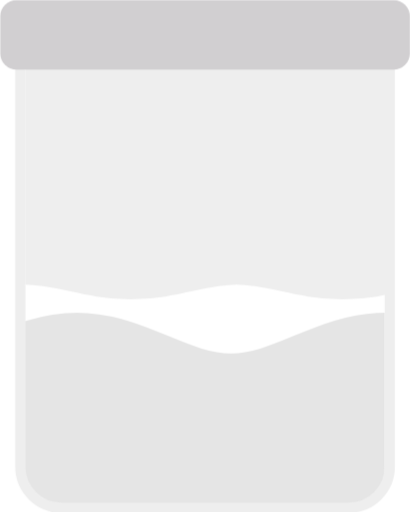
t = 0.00 s
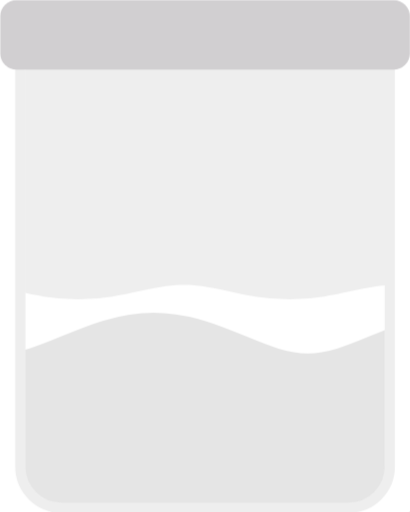
t = 0.25 s
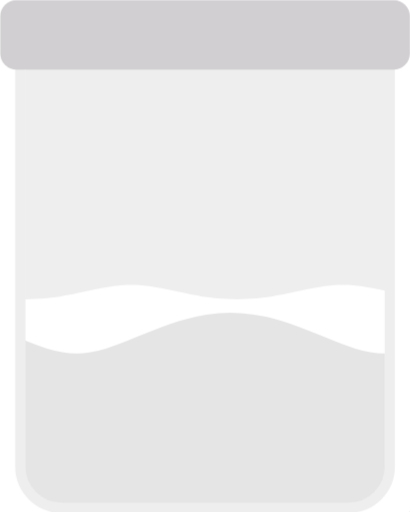
t = 0.50 s
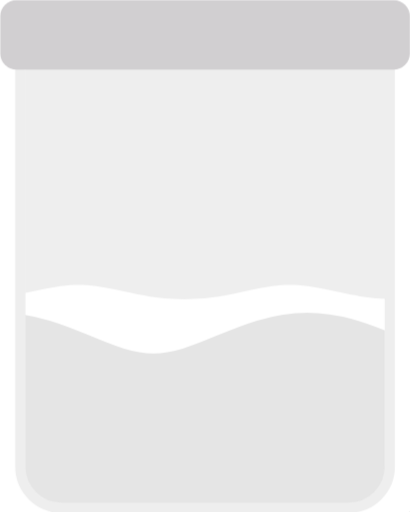
t = 0.75 s

The animated SVG that drew these frames (rendered in a browser with its animation timeline set to each time). Animation: 2 CSS @keyframes rules; one cycle of 1.00 s, repeats indefinitely.

<?xml version="1.0" encoding="UTF-8" standalone="no"?>
<!-- Created with Keyshape -->
<svg xmlns="http://www.w3.org/2000/svg" viewBox="0 0 200 250" text-rendering="geometricPrecision" shape-rendering="geometricPrecision" style="white-space: pre;">
    <defs>
        <mask id="Mask-1" style="mask-type: alpha;">
            <path id="path7558" d="M780.592,965.729M863.176,972.24C836.852,968.985,810.527,965.729,780.516,965.729M863.17,972.239C889.495,975.494,915.819,978.75,945.829,978.75M1028.41,972.239C1002.09,975.494,975.763,978.75,945.753,978.75M1028.4,972.241C1054.73,968.986,1081.05,965.73,1111.06,965.73M1193.64,972.241C1167.32,968.986,1140.99,965.73,1110.98,965.73M1193.63,972.24C1219.95,975.496,1246.28,978.751,1276.29,978.751M1358.88,972.24C1332.56,975.495,1306.23,978.751,1276.22,978.751M1358.87,972.241C1385.19,968.985,1411.52,965.73,1441.53,965.73M1524.12,972.241C1497.79,968.986,1471.47,965.73,1441.46,965.73M1524.11,972.24C1550.44,975.495,1576.76,978.751,1606.77,978.751M1689.35,972.24C1663.02,975.495,1636.71,978.751,1606.7,978.751M1689.34,972.241C1715.67,968.986,1742,965.731,1772,965.731M1771.92,965.731" fill="none" fill-opacity="0.75" fill-rule="evenodd" stroke="#dd00da" stroke-dasharray="none" stroke-linecap="butt" stroke-linejoin="miter" stroke-miterlimit="4" stroke-opacity="1" stroke-width="250" transform="translate(-256.813,-477.24) scale(0.329029,0.581102)" style="animation: 1s linear infinite both path7558_t;"/>
        </mask>
    </defs>
    <style>
@keyframes path7558-3_t { 0% { transform: translate(-78.898758px,-305.377797px) scale(0.312578,0.552047); } 100% { transform: translate(71.101242px,-305.377787px) scale(0.312578,0.552047); } }
@keyframes path7558_t { 0% { transform: translate(-256.812769px,-477.239787px) scale(0.329029,0.581102); } 100% { transform: translate(-365.233821px,-477.239797px) scale(0.329029,0.581102); } }
    </style>
    <path id="path7558-3" d="M-349.373,965.729M-229.14,947.719C-267.466,956.724,-305.792,965.729,-349.484,965.729M-229.148,947.721C-190.822,938.716,-152.496,929.711,-108.804,929.711M11.4297,947.721C-26.8965,938.717,-65.2225,929.712,-108.914,929.712M11.4071,947.717C49.7332,956.721,88.0593,965.726,131.751,965.726M251.985,947.717C213.658,956.721,175.332,965.726,131.641,965.726M251.977,947.718C290.303,938.713,328.629,929.708,372.321,929.708M492.554,947.718C454.228,938.714,415.902,929.709,372.21,929.709M492.549,947.717C530.875,956.722,569.202,965.727,612.893,965.727M733.127,947.717C694.801,956.721,656.475,965.726,612.783,965.726M733.119,947.718C771.445,938.714,809.771,929.709,853.463,929.709M853.353,929.709" fill="none" fill-opacity="0.75" fill-rule="evenodd" stroke="#000000" stroke-dasharray="none" stroke-linecap="butt" stroke-linejoin="miter" stroke-miterlimit="4" stroke-opacity="1" stroke-width="200" opacity="0.1" transform="translate(-78.8988,-305.378) scale(0.312578,0.552047)" style="animation: 1s linear infinite both path7558-3_t;"/>
    <path fill="none" fill-opacity="1" stroke="#ffffff" stroke-width="17" d="M29.5,258.5C19.0006,261.515,0.695204,244.806,0,229.829L0,20.1715C-0.425187,7.77182,8.48817,-1.38069,20,0L180,0C194.406,-2.61101,203.216,6.53247,200,20.1715L200,229.829C200,240.969,182.546,258.5,171.5,258.5" stroke-linejoin="bevel" stroke-linecap="butt" transform="translate(101.312,122.875) translate(-101.312,-122.875)"/>
    <rect width="180.375" height="243.75" stroke="#eeeeee" fill="none" fill-opacity="1" stroke-width="5" rx="20" transform="translate(101.312,122.875) translate(-91.5,-118.75)"/>
    <rect width="185" height="250" fill="#f8aaba" rx="20" stroke="none" stroke-width="0" transform="translate(-488,-242) scale(0.95,0.95) translate(-92.5,-125)"/>
    <rect width="185" height="250" fill="#eeeeee" rx="20" stroke="none" stroke-width="0" mask="url(#Mask-1)" transform="translate(100,109) scale(0.95,0.95) translate(-92.5,-125)"/>
    <rect width="200" height="34" fill="#d1cfd1" fill-opacity="1" rx="8" stroke="none" stroke-width="0" transform="translate(100,11) translate(-100,-11)"/>
</svg>
